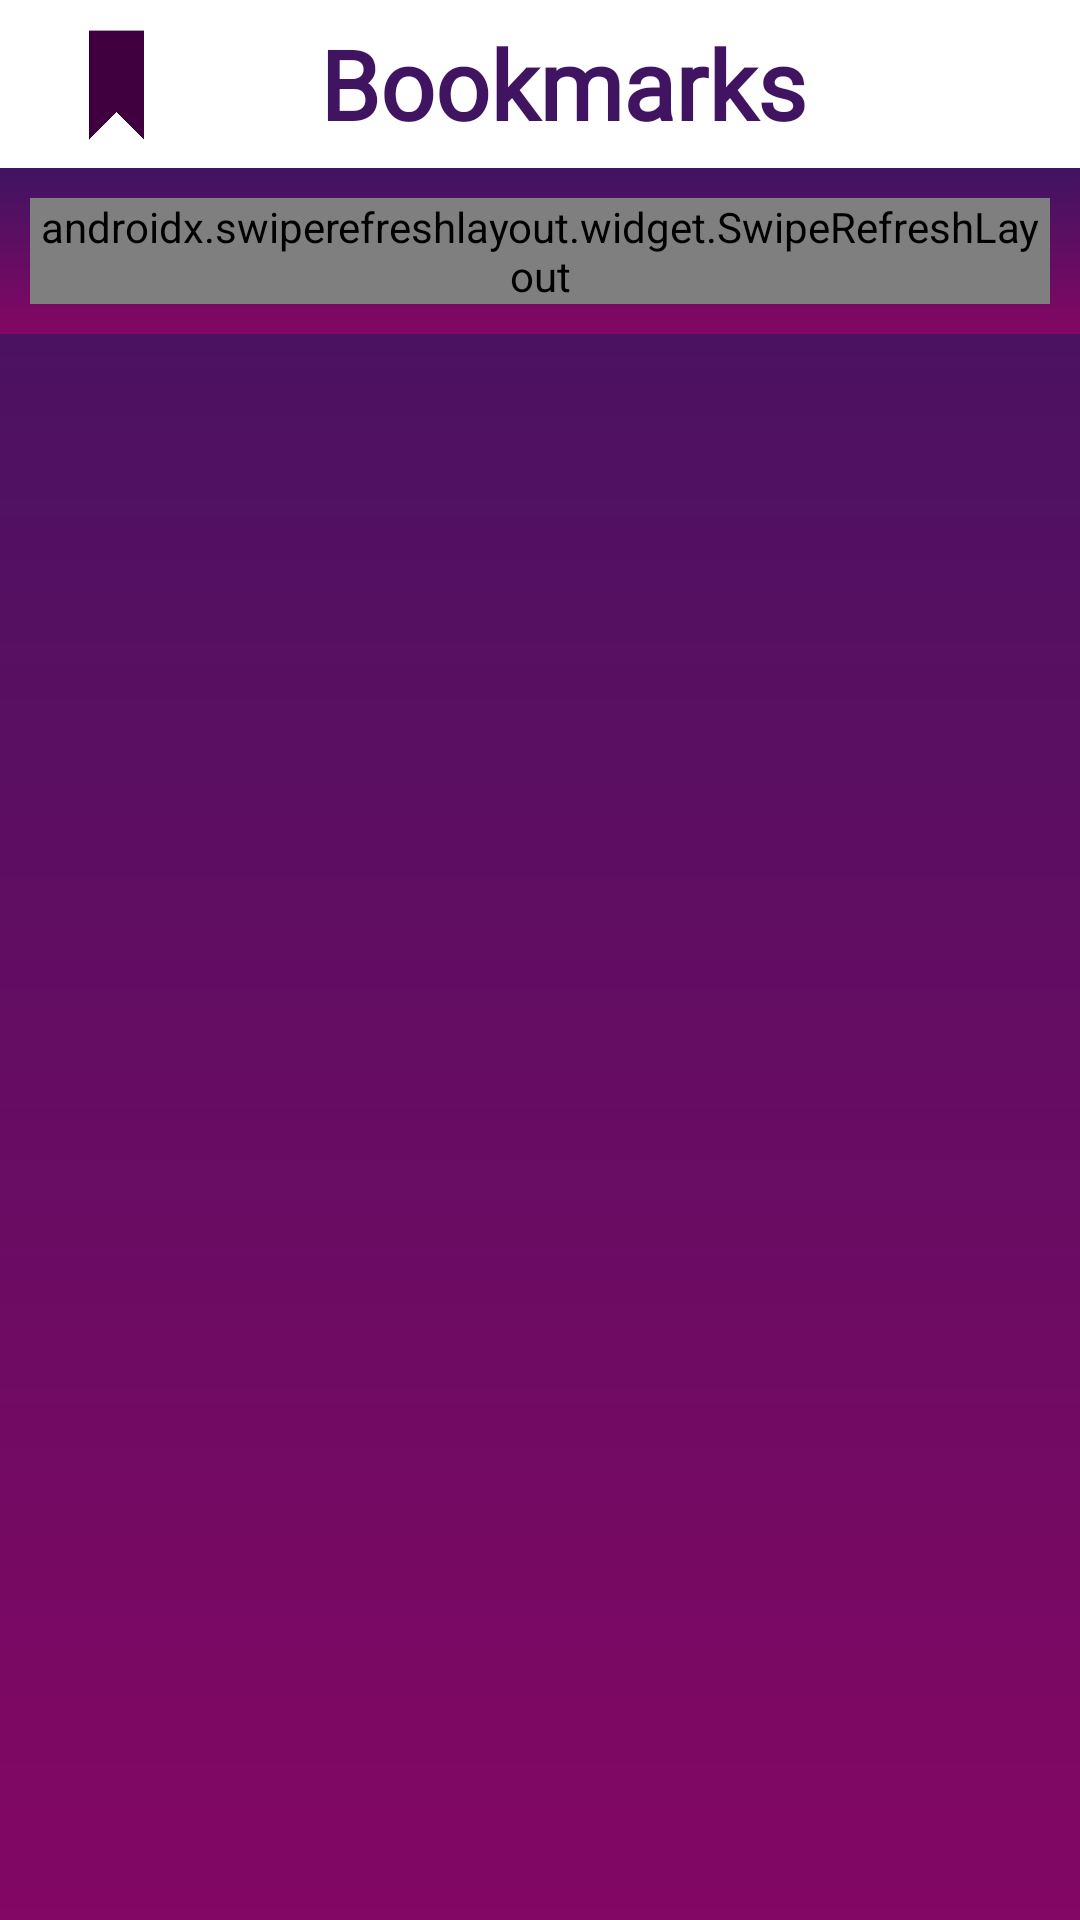

The Android layout XML behind this screen, and the referenced resources:
<!-- AndroidManifest.xml: application theme AppTheme -->
<!-- res/layout/fragment_home.xml -->
<?xml version="1.0" encoding="utf-8"?>
<LinearLayout xmlns:android="http://schemas.android.com/apk/res/android"
    xmlns:app="http://schemas.android.com/apk/res-auto"
    android:layout_width="match_parent"
    android:layout_height="match_parent"
    android:orientation="vertical"
    android:background="@drawable/gradient">

    <include
        layout="@layout/toolbar2"
        android:layout_width="match_parent"
        android:layout_height="wrap_content"
        android:layout_marginTop="0dp"/>

    <LinearLayout
        android:layout_width="match_parent"
        android:layout_height="wrap_content"
        android:background="@drawable/gradient"
        android:padding="10dp">

        <androidx.swiperefreshlayout.widget.SwipeRefreshLayout
            android:layout_width="match_parent"
            android:layout_height="wrap_content"
            android:id="@+id/pullToRefresh">

            <androidx.recyclerview.widget.RecyclerView
                android:layout_width="match_parent"
                android:layout_height="match_parent"
                android:layout_marginTop="10dp"
                android:id="@+id/recyclerView"
                android:background="@drawable/gradient" />

        </androidx.swiperefreshlayout.widget.SwipeRefreshLayout>

    </LinearLayout>

</LinearLayout>
<!-- res/layout/toolbar2.xml (included above) -->
<?xml version="1.0" encoding="utf-8"?>
<Toolbar xmlns:android="http://schemas.android.com/apk/res/android"
    android:layout_width="match_parent"
    android:background="#fff"
    android:layout_height="match_parent"
    android:id="@+id/toolbar2">

    <RelativeLayout
        android:layout_width="match_parent"
        android:layout_height="wrap_content"
        android:orientation="horizontal"
        android:gravity="center_horizontal"
        android:padding="3dp">

        <ImageView
            android:layout_width="40dp"
            android:layout_height="40dp"
            android:src="@drawable/icon"
            android:layout_marginTop="2dp"/>

        <TextView
            android:layout_width="wrap_content"
            android:layout_height="wrap_content"
            android:id="@+id/title"
            android:layout_marginStart="2dp"
            android:fontFamily="@font/butterfly_kids"
            android:text="Bookmarks"
            android:textColor="#401461"
            android:layout_centerHorizontal="true"
            android:textSize="32sp"
            android:textStyle="bold" />

        <androidx.appcompat.widget.AppCompatImageButton
            android:layout_width="40dp"
            android:layout_height="40dp"
            android:src="@drawable/change_list"
            android:id="@+id/list"
            android:background="#fff"
            android:layout_alignParentEnd="true"/>

    </RelativeLayout>

</Toolbar>
<!-- resources referenced by this layout -->
<resources>
  <!-- drawable gradient (drawable) -->
  <?xml version="1.0" encoding="utf-8"?>
  <shape xmlns:android="http://schemas.android.com/apk/res/android"
      android:shape="rectangle">
      <gradient
          android:angle="270"
          android:startColor="#401461"
          android:endColor="#830764"
          android:type="linear"/>
  </shape>
  <!-- drawable icon: png bitmap (drawable, 1610 bytes) -->
  <style name="AppTheme" parent="Theme.MaterialComponents.Light.NoActionBar.Bridge">
          
          <item name="colorPrimary">@color/colorPrimary</item>
          <item name="colorPrimaryDark">@color/colorPrimaryDark</item>
          <item name="colorAccent">@color/colorAccent</item>
          <item name="android:windowLightStatusBar">true</item>
          <item name="android:textColorSecondary">@color/colorAccent</item>
      </style>
  <color name="colorPrimary">#401461</color>
  <color name="colorPrimaryDark">#fff</color>
  <color name="colorAccent">#C70698</color>
</resources>
